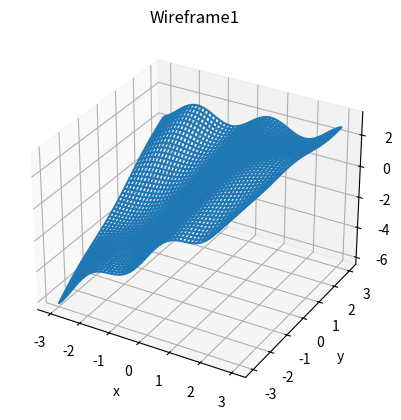
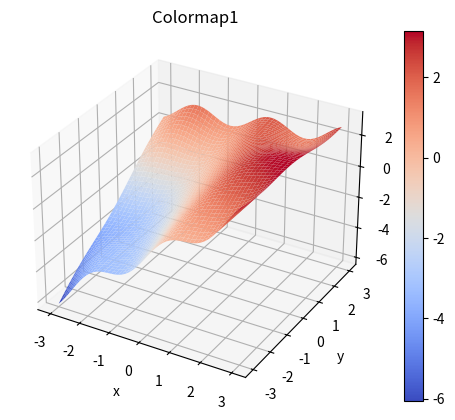
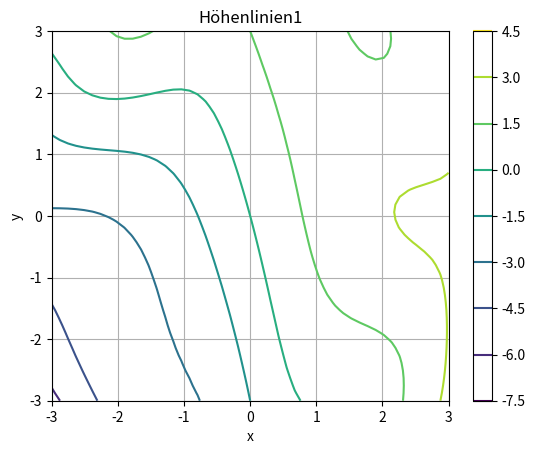
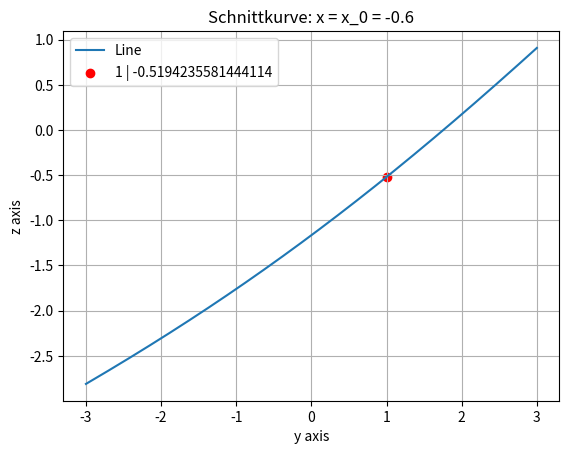
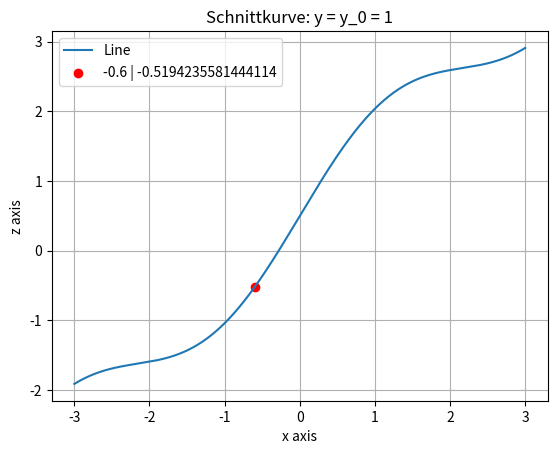

Reproduce these figures in Python, in order.
import numpy as np
import matplotlib.pyplot as plt
from matplotlib import cm


"""
=======================================================================================================================
INPUT
=======================================================================================================================
"""

# Funktionsdefinition:
def f(x, y):
    return np.sin(x) * np.cos(x * 0.5 * y) + x + 0.5 * y - 0.2 * x * y


# Wertebereich definieren:
xmin = -3
xmax = 3
ymin = -3
ymax = 3

# Werte für Schnittkurve definieren:
schnittkurveX = -0.6
schnittkurveY = 1

"""
=======================================================================================================================
"""

def plot5223(n, x, y, z):
    # Wireframe
    fig = plt.figure(n)
    ax = fig.add_subplot(111, projection='3d')
    ax.plot_wireframe(x, y, z)
    plt.title('Wireframe' + str(n))
    ax.set_xlabel('x')
    ax.set_ylabel('y')
    ax.set_zlabel('z')
    plt.grid()
    plt.show()

    # Colormap
    fig = plt.figure(n + 1)
    ax = fig.add_subplot(111, projection='3d')
    surf = ax.plot_surface(x, y, z, cmap=cm.coolwarm)
    fig.colorbar(surf)
    plt.title('Colormap' + str(n))
    ax.set_xlabel('x')
    ax.set_ylabel('y')
    ax.set_zlabel('z')
    plt.grid()
    plt.show()

    # Höhenlinien
    fig = plt.figure(n + 2)
    cont = plt.contour(x, y, z)
    fig.colorbar(cont)
    plt.title('Höhenlinien' + str(n))
    plt.xlabel('x')
    plt.ylabel('y')
    plt.grid()
    plt.show()


[x, y] = np.meshgrid(np.linspace(xmin, xmax), np.linspace(ymin, ymax))
z = f(x, y)

plot5223(1, x, y, z)

print("===========================")
print('f({}, {}) = {}'.format(schnittkurveX, schnittkurveY, f(schnittkurveX, schnittkurveY)))
print("===========================")

x_p = np.arange(xmin, xmax, 0.001)
y_p = np.arange(ymin, ymax, 0.001)

# TODO: test the shit out of the following code:
plt.figure(99)
plt.title('Schnittkurve: x = x_0 = ' + str(schnittkurveX))
plt.plot(x_p, f(schnittkurveX, y_p))
plt.scatter(schnittkurveY, f(schnittkurveX, schnittkurveY), c='r')
plt.legend(['Line', str(schnittkurveY) + ' | ' + str(f(schnittkurveX, schnittkurveY))])
plt.xlabel("y axis")
plt.ylabel("z axis")
plt.grid()
plt.show()

plt.figure(100)
plt.title('Schnittkurve: y = y_0 = ' + str(schnittkurveY))
plt.plot(y_p, f(x_p, schnittkurveY))
plt.scatter(schnittkurveX, f(schnittkurveX, schnittkurveY), c='r')
plt.legend(['Line', str(schnittkurveX) + ' | ' + str(f(schnittkurveX, schnittkurveY))])
plt.xlabel("x axis")
plt.ylabel("z axis")
plt.grid()
plt.show()

exit()
